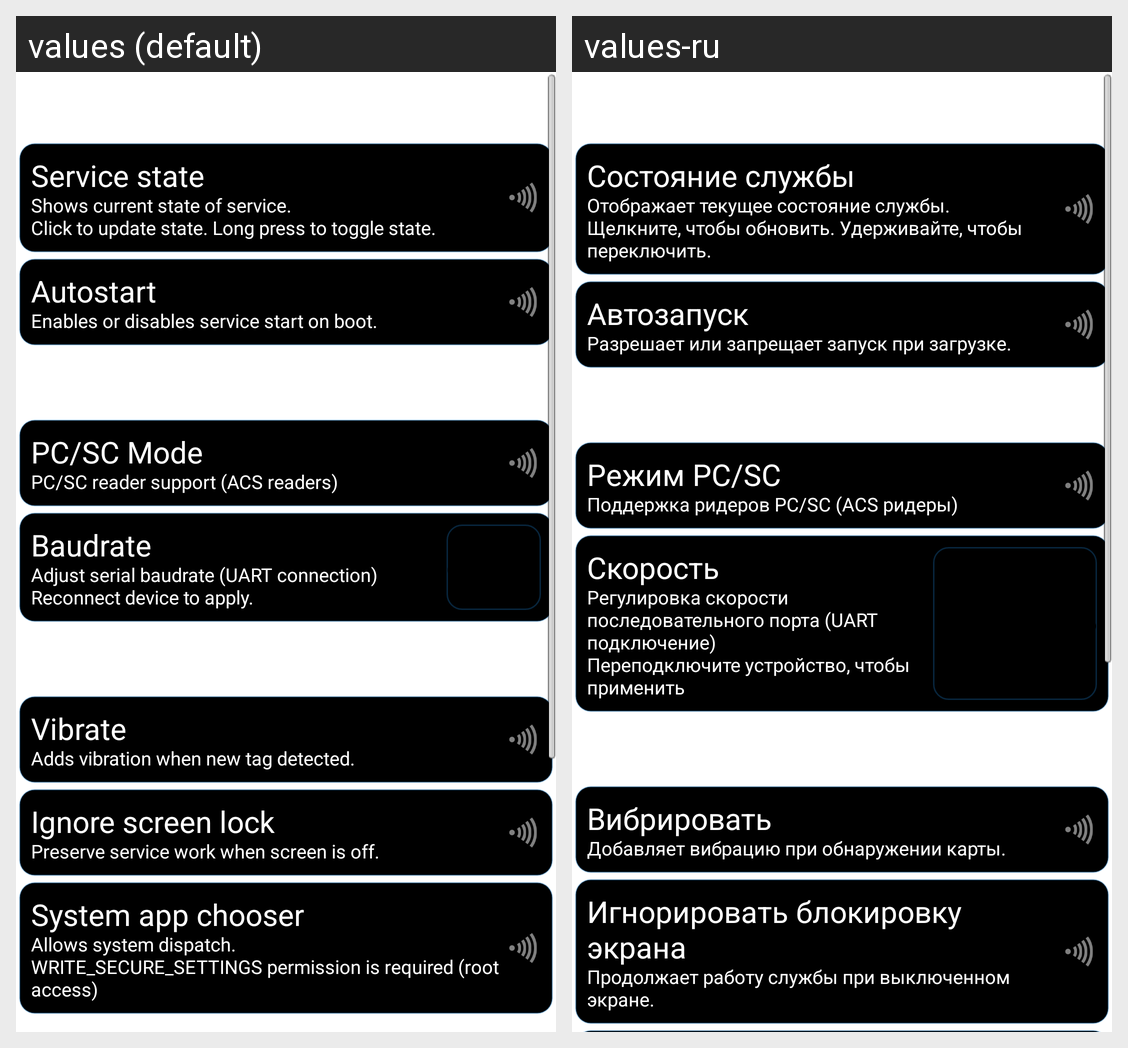

Strings drawn on this Android screen and how each of the app's shown locales translates them:
Android screen res/layout/app_settings_layout.xml rendered under 2 locales, left to right: values (default), values-ru. Device: Nexus 5 (rendered at 1080×1920; each locale shown at half size, 540×960, under a caption strip naming it); theme MainTheme.Translucent.
Strings drawn on this screen, with the default value and each locale's value (text and hints the layout hard-codes, and strings that could not be matched under every locale, appear in the picture but are not listed):

settings_service_state
  values: Service state
      Shows current state of service.
      Click to update state. Long press to toggle state.
  values-ru: Состояние службы
      Отображает текущее состояние службы.
      Щелкните, чтобы обновить. Удерживайте, чтобы переключить.

settings_start_at_boot
  values: Autostart
      Enables or disables service start on boot.
  values-ru: Автозапуск
      Разрешает или запрещает запуск при загрузке.

settings_pcsc_mode
  values: PC/SC Mode
      PC/SC reader support (ACS readers)
  values-ru: Режим PC/SC
      Поддержка ридеров PC/SC (ACS ридеры)

settings_baudrate
  values: Baudrate
      Adjust serial baudrate (UART connection)
      Reconnect device to apply.
  values-ru: Скорость
      Регулировка скорости последовательного порта (UART подключение)
      Переподключите устройство, чтобы применить

settings_vibrate
  values: Vibrate
      Adds vibration when new tag detected.
  values-ru: Вибрировать
      Добавляет вибрацию при обнаружении карты.

settings_ignore_screen_lock
  values: Ignore screen lock
      Preserve service work when screen is off.
  values-ru: Игнорировать блокировку экрана
      Продолжает работу службы при выключенном экране.
